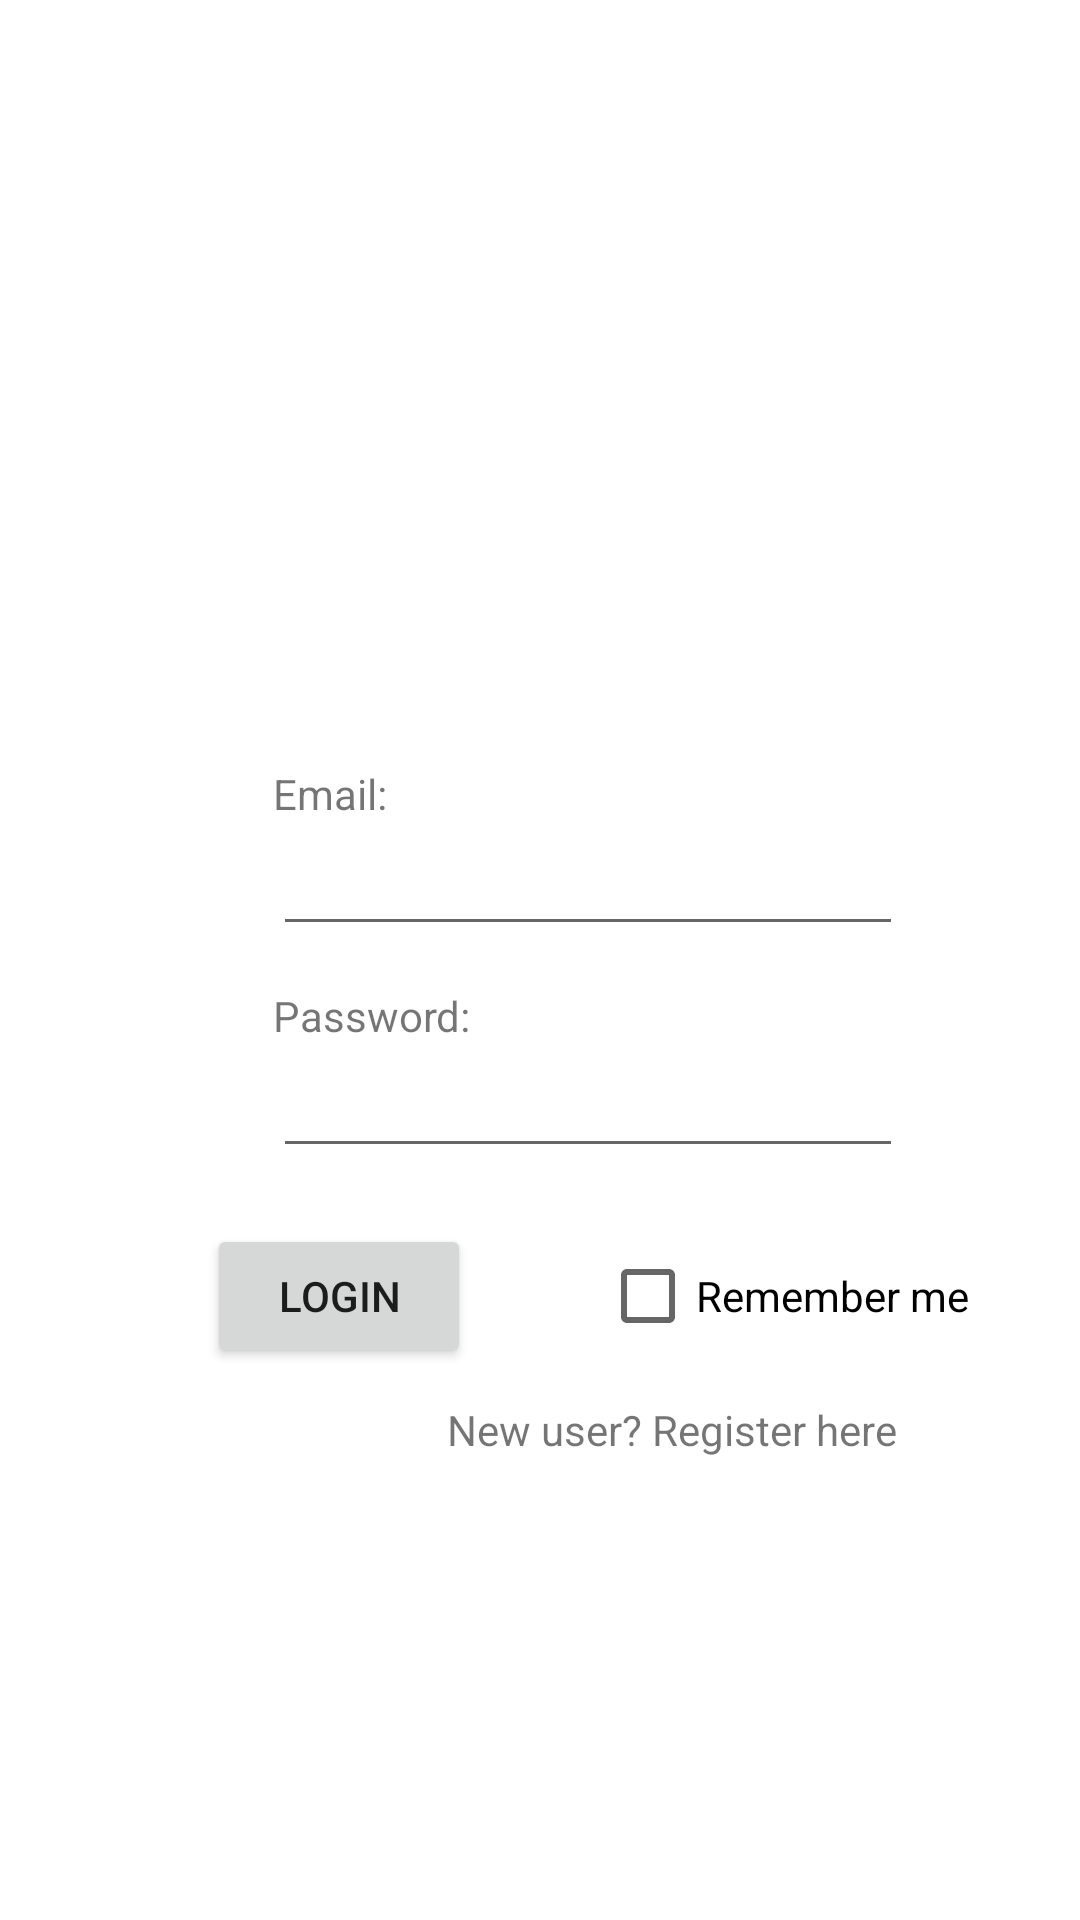

Layout XML and referenced resources for this Android screen:
<!-- AndroidManifest.xml: application theme Theme.CS360ModuleThreeAssignment_ZachMendiola -->
<!-- res/layout/activity_main.xml -->
<?xml version="1.0" encoding="utf-8"?>
<androidx.constraintlayout.widget.ConstraintLayout xmlns:android="http://schemas.android.com/apk/res/android"
    xmlns:app="http://schemas.android.com/apk/res-auto"
    xmlns:tools="http://schemas.android.com/tools"
    android:id="@+id/main"
    android:layout_width="match_parent"
    android:layout_height="match_parent"
    tools:context=".MainActivity">

    <androidx.constraintlayout.widget.ConstraintLayout
        android:layout_width="match_parent"
        android:layout_height="match_parent"
        tools:layout_editor_absoluteX="-28dp"
        tools:layout_editor_absoluteY="0dp">

        <EditText
            android:id="@+id/editTextTextEmailAddress"
            android:layout_width="wrap_content"
            android:layout_height="wrap_content"
            android:ems="10"
            android:inputType="textEmailAddress"
            android:layout_marginStart="91dp"
            app:layout_constraintStart_toStartOf="parent"
            android:layout_marginTop="274dp"
            app:layout_constraintTop_toTopOf="parent" />

        <TextView
            android:id="@+id/textView6"
            android:layout_width="wrap_content"
            android:layout_height="wrap_content"
            android:text="Email:"
            android:layout_marginStart="91dp"
            app:layout_constraintStart_toStartOf="parent"
            android:layout_marginTop="255dp"
            app:layout_constraintTop_toTopOf="parent" />

        <TextView
            android:id="@+id/textView7"
            android:layout_width="wrap_content"
            android:layout_height="wrap_content"
            android:text="Password:"
            android:layout_marginStart="91dp"
            app:layout_constraintStart_toStartOf="parent"
            android:layout_marginTop="329dp"
            app:layout_constraintTop_toTopOf="parent" />

        <EditText
            android:id="@+id/editTextTextPassword2"
            android:layout_width="wrap_content"
            android:layout_height="wrap_content"
            android:ems="10"
            android:inputType="textPassword"
            android:layout_marginStart="91dp"
            app:layout_constraintStart_toStartOf="parent"
            android:layout_marginTop="348dp"
            app:layout_constraintTop_toTopOf="parent" />

        <CheckBox
            android:id="@+id/checkBox"
            android:layout_width="wrap_content"
            android:layout_height="wrap_content"
            android:text="Remember me"
            android:layout_marginStart="200dp"
            app:layout_constraintStart_toStartOf="parent"
            android:layout_marginTop="408dp"
            app:layout_constraintTop_toTopOf="parent" />

        <Button
            android:id="@+id/button2"
            android:layout_width="wrap_content"
            android:layout_height="wrap_content"
            android:text="Login"
            android:layout_marginStart="69dp"
            app:layout_constraintStart_toStartOf="parent"
            android:layout_marginTop="408dp"
            app:layout_constraintTop_toTopOf="parent" />

        <TextView
            android:id="@+id/textView8"
            android:layout_width="wrap_content"
            android:layout_height="wrap_content"
            android:text="New user? Register here"
            android:layout_marginStart="149dp"
            app:layout_constraintStart_toStartOf="parent"
            android:layout_marginTop="467dp"
            app:layout_constraintTop_toTopOf="parent" />

    </androidx.constraintlayout.widget.ConstraintLayout>
</androidx.constraintlayout.widget.ConstraintLayout>
<!-- resources referenced by this layout -->
<resources>
  <style name="Theme.CS360ModuleThreeAssignment_ZachMendiola" parent="Theme.MaterialComponents.DayNight.DarkActionBar">
          
          <item name="colorPrimary">@color/purple_500</item>
          <item name="colorPrimaryVariant">@color/purple_700</item>
          <item name="colorOnPrimary">@color/white</item>
          
          <item name="colorSecondary">@color/teal_200</item>
          <item name="colorSecondaryVariant">@color/teal_700</item>
          <item name="colorOnSecondary">@color/black</item>
          
          <item name="android:statusBarColor">?attr/colorPrimaryVariant</item>
          
      </style>
  <!-- not gathered from this repository: default colours our renderer supplied (Android Studio template values) -->
  <color name="purple_500">#FF6200EE</color>
  <color name="purple_700">#FF3700B3</color>
  <color name="teal_200">#FF03DAC5</color>
  <color name="teal_700">#FF018786</color>
  <color name="black">#FF000000</color>
  <color name="white">#FFFFFFFF</color>
</resources>
